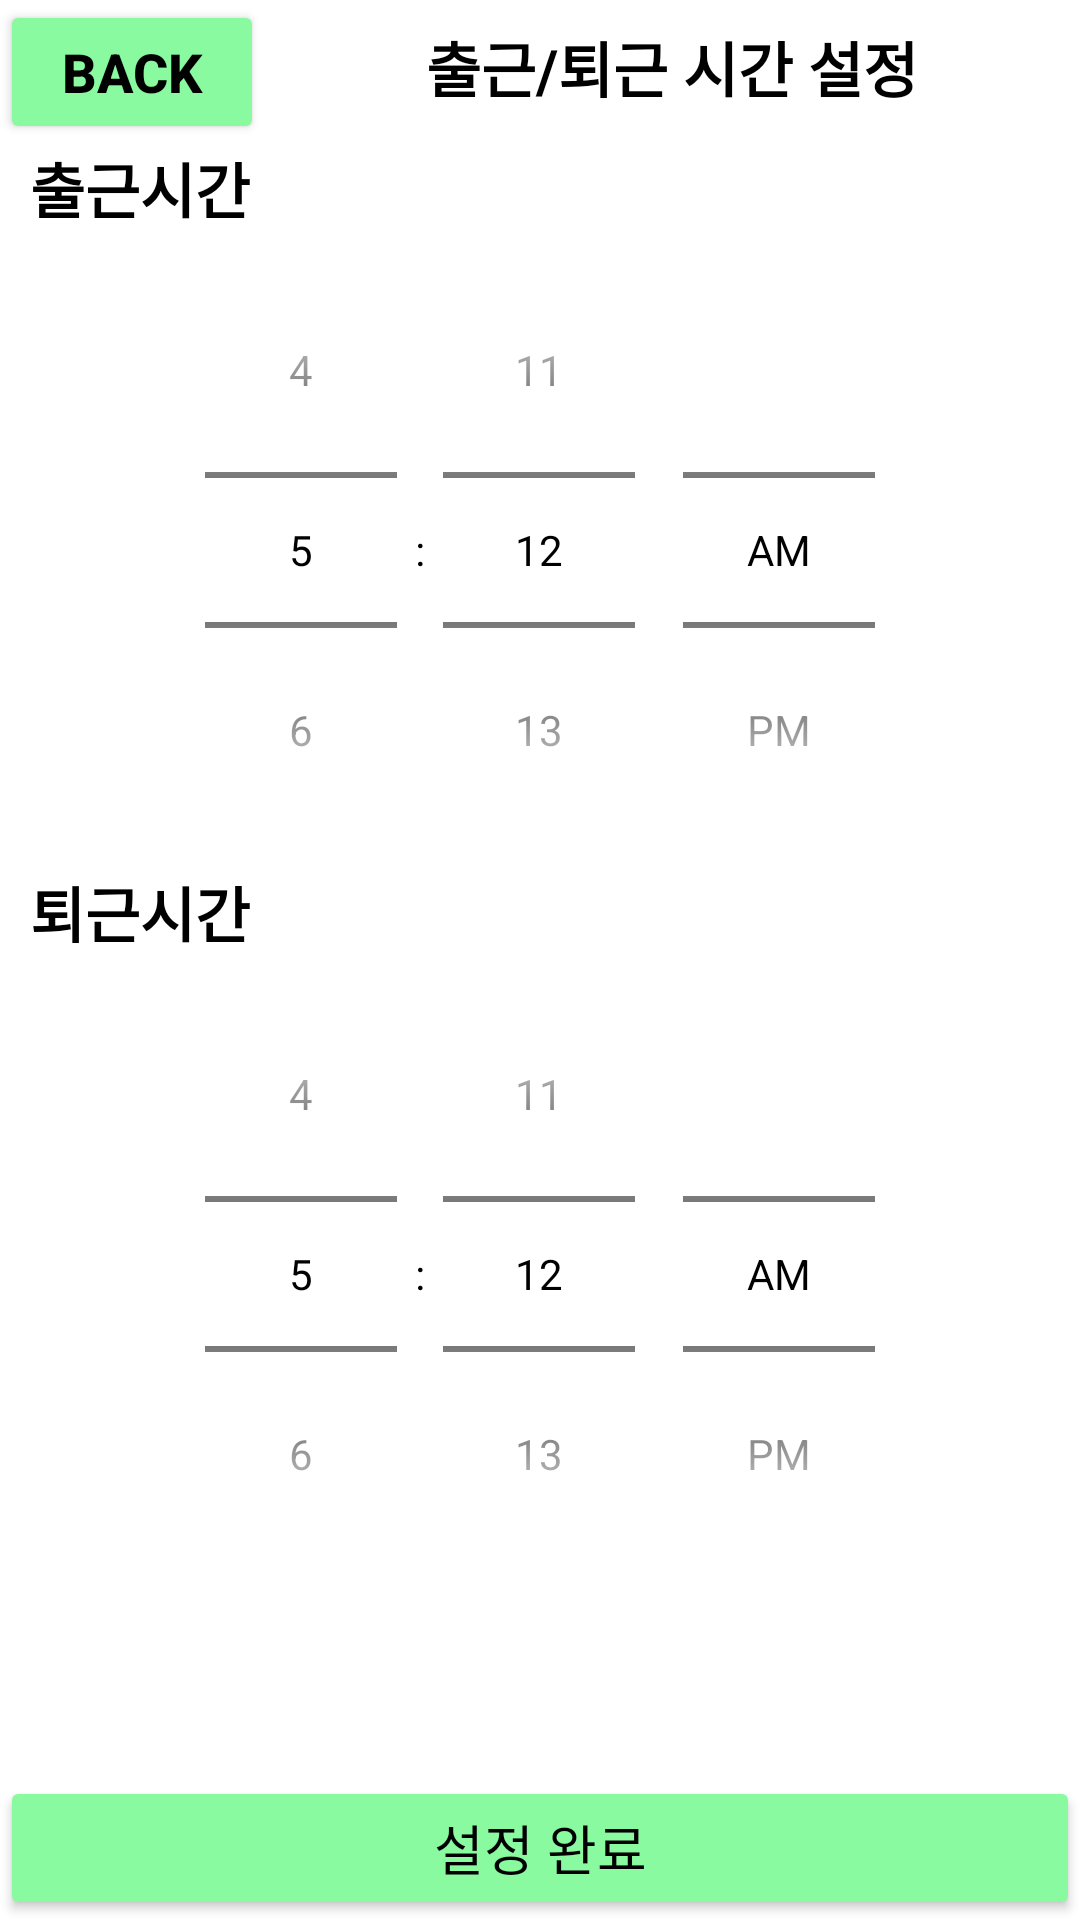

Here is an Android app screen rendered from its layout file. Give the layout XML and the strings, colors and styles it references.
<!-- AndroidManifest.xml: application theme Theme.GetOffWorkAlam_Application -->
<!-- res/layout/activity_worksetup.xml -->
<?xml version="1.0" encoding="utf-8"?>
<RelativeLayout xmlns:android="http://schemas.android.com/apk/res/android"
    android:layout_width="match_parent"
    android:layout_height="match_parent"
    xmlns:tools="http://schemas.android.com/tools"
    android:orientation="horizontal"
    android:background="@color/white"
    tools:context=".SubActivity_WorkSetUp">

    
    <LinearLayout
        android:id="@+id/layout_Top"
        android:layout_width="375dp"
        android:layout_height="wrap_content"
        android:layout_alignParentTop="true"
        android:orientation="horizontal">

        <Button
            android:id="@+id/btnBack"
            android:layout_width="wrap_content"
            android:layout_height="wrap_content"
            android:text="Back"
            android:textSize="18dp"
            android:textColor="#000000"
            android:backgroundTint="@color/purple_500"
            android:textStyle="bold" />

        <TextView
            android:id="@+id/tvMain"
            android:layout_width="match_parent"
            android:layout_height="wrap_content"
            android:gravity="center"
            android:text="출근/퇴근 시간 설정"
            android:textSize="20dp"
            android:textColor="#000000"
            android:textStyle="bold" />
    </LinearLayout>

    
    <LinearLayout
        android:id="@+id/layout_GTW"
        android:layout_width="match_parent"
        android:layout_height="wrap_content"
        android:layout_below="@+id/layout_Top"
        android:orientation="vertical">

        <TextView
            android:id="@+id/tvGTW"
            android:layout_width="match_parent"
            android:layout_height="wrap_content"
            android:text="  출근시간"
            android:textSize="20dp"
            android:textColor="#000000"
            android:textStyle="bold"/>

        <TimePicker
            android:id="@+id/tpGTW"
            android:layout_width="match_parent"
            android:layout_height="match_parent"
            android:theme="@style/MyBase.TimePicker"
            android:timePickerMode="spinner" />
    </LinearLayout>

    <LinearLayout
        android:id="@+id/layout_GOW"
        android:layout_width="match_parent"
        android:layout_height="wrap_content"
        android:layout_below="@+id/layout_GTW"
        android:orientation="vertical">
        <TextView
            android:id="@+id/tvGOW"
            android:layout_width="match_parent"
            android:layout_height="match_parent"
            android:text="  퇴근시간"
            android:textSize="20dp"
            android:textColor="#000000"
            android:textStyle="bold"/>

        <TimePicker
            android:id="@+id/tpGOW"
            android:layout_width="match_parent"
            android:layout_height="match_parent"
            android:theme="@style/MyBase.TimePicker"
            android:timePickerMode="spinner" />
    </LinearLayout>

    <Button
        android:id="@+id/btnSetUp"
        android:layout_width="match_parent"
        android:layout_height="wrap_content"
        android:layout_alignParentBottom="true"
        android:backgroundTint="@color/purple_500"
        android:text="설정 완료"
        android:textColor="#000000"
        android:textSize="18dp" />
</RelativeLayout>
<!-- resources referenced by this layout -->
<resources>
  <color name="purple_500">#89FAA0</color>
  <color name="white">#FFFFFFFF</color>
  <style name="MyBase.TimePicker" parent="Theme.AppCompat.Light.Dialog">
          <item name="android:background">@android:color/white</item>
          <item name="android:headerBackground">@android:color/white</item>
          <item name="android:textColor">@android:color/black</item>
          <item name="android:colorAccent">@android:color/black</item>
          <item name="android:textColorPrimary">@android:color/black</item>
      </style>
  <style name="Theme.GetOffWorkAlam_Application" parent="Theme.AppCompat.Light">
          <item name="android:windowLightStatusBar">true</item>
          
          <item name="colorPrimary">@color/purple_500</item>
          <item name="colorPrimaryVariant">@color/purple_500</item>
          <item name="colorOnPrimary">@color/purple_500</item>
          
          <item name="colorSecondary">@color/teal_200</item>
          <item name="colorSecondaryVariant">@color/teal_200</item>
          <item name="colorOnSecondary">@color/black</item>
          
          <item name="android:statusBarColor" tools:targetApi="l">?attr/colorPrimaryVariant</item>
          
      </style>
  <color name="teal_200">#FF03DAC5</color>
  <color name="black">#FF000000</color>
</resources>
